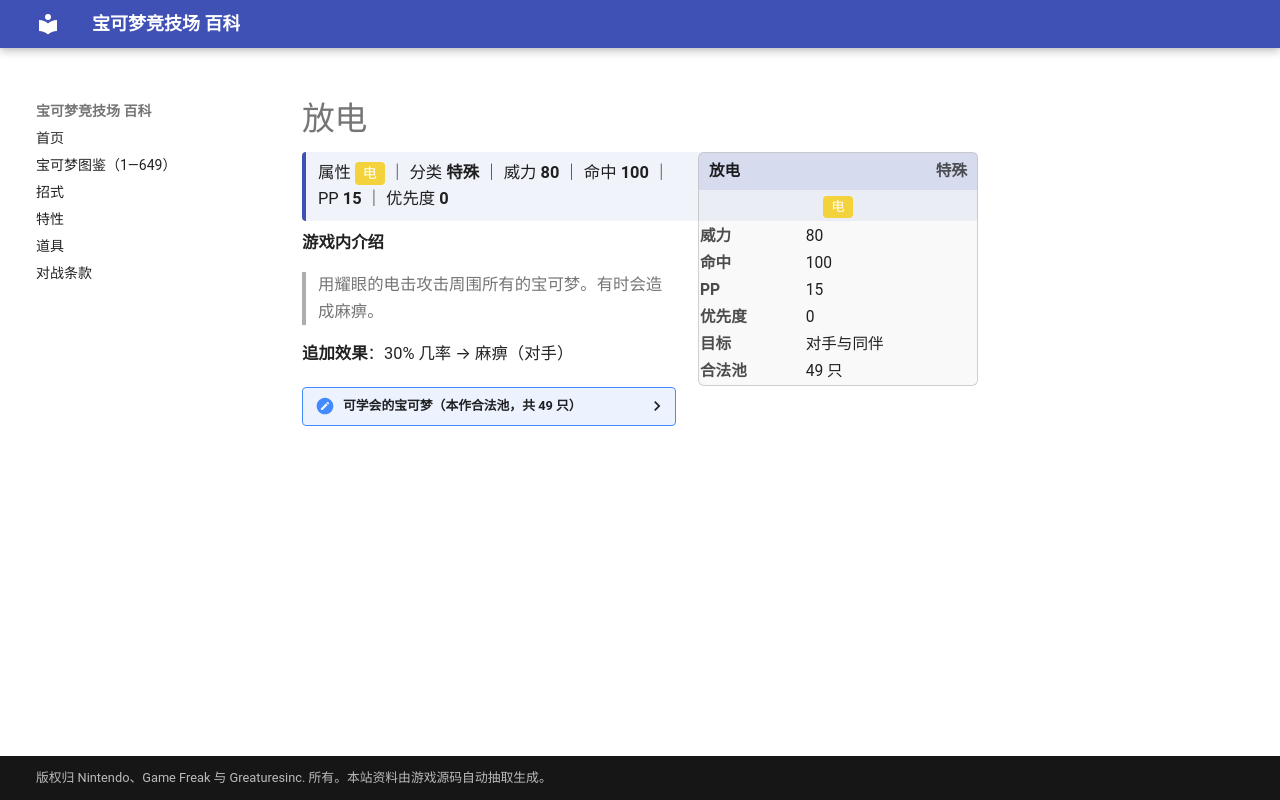

repository: nanmoboys/pkmn-arena-wiki · page: moves/放电/index.html · generator: mkdocs

# 放电

<div class="infobox">
<div class="ib-h"><span>放电</span><span class="ib-no">特殊</span></div>
<div class="ib-ty"><span class="tp" style="background:#F4D23C">电</span></div>
<table class="ib-t"><tr><th>威力</th><td>80</td></tr><tr><th>命中</th><td>100</td></tr><tr><th>PP</th><td>15</td></tr><tr><th>优先度</th><td>0</td></tr><tr><th>目标</th><td>对手与同伴</td></tr><tr><th>合法池</th><td>49 只</td></tr></table></div>
<div class="head-stat">属性 <span class="tp" style="background:#F4D23C">电</span> ｜ 分类 <b>特殊</b> ｜ 威力 <b>80</b> ｜ 命中 <b>100</b> ｜ PP <b>15</b> ｜ 优先度 <b>0</b></div>

**游戏内介绍**

> 用耀眼的电击攻击周围所有的宝可梦。有时会造成麻痹。

**追加效果**：30% 几率 → 麻痹（对手）

<details class="pool"><summary>可学会的宝可梦（本作合法池，共 49 只）</summary>

<p>皮卡丘、雷丘、小拳石、隆隆石、隆隆岩、小磁怪、三合一磁怪、霹雳电球、顽皮雷弹、电击兽、雷伊布、多边兽、闪电鸟、超梦、灯笼鱼、电灯怪、皮丘、咩利羊、茸茸羊、电龙、多边兽2型、电击怪、雷公、朝北鼻、落雷兽、雷电兽、正电拍拍、负电拍拍、小猫怪、勒克猫、伦琴猫、帕奇利兹、自爆磁怪、电击魔兽、多边兽乙型、大朝北鼻、洛托姆、斑斑马、雷电斑马、电飞鼠、电电虫、电蜘蛛、齿轮儿、齿轮组、齿轮怪、麻麻鳗、麻麻鳗鱼王、泥巴鱼、雷电云</p>

</details>
